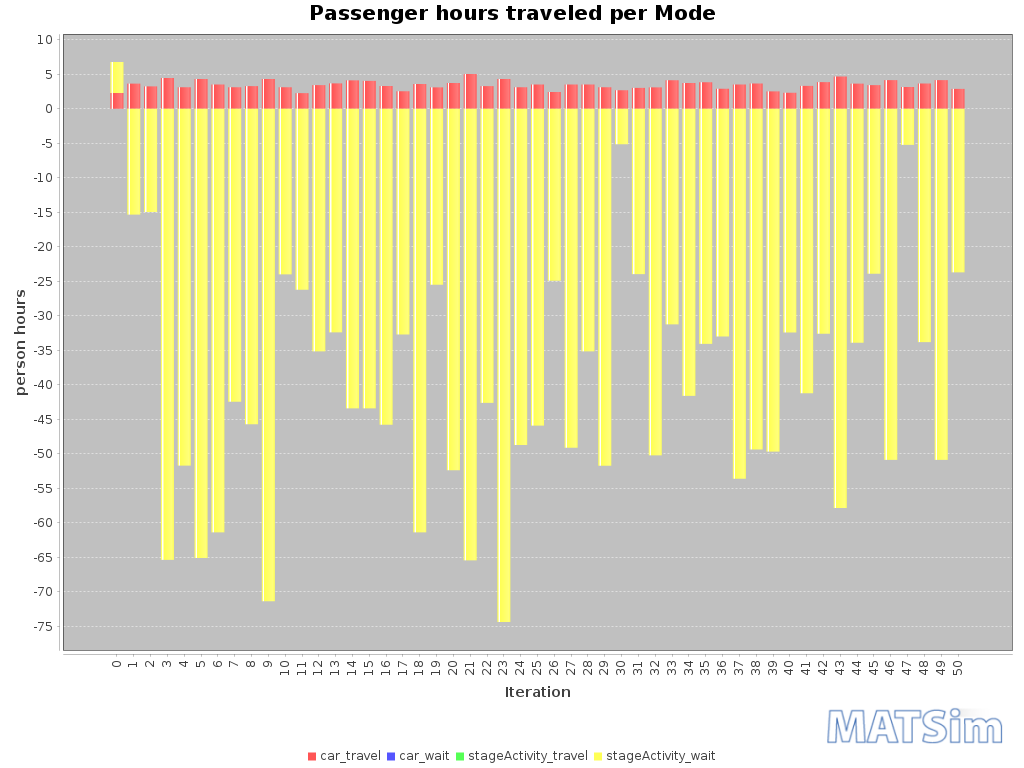

Data behind this chart, as committed beside it:
Iteration; car_travel; car_wait; stageActivity_travel; stageActivity_wait
0; 2; 0; 0; 5
1; 4; 0; 0; -15
2; 3; 0; 0; -15
3; 4; 0; 0; -65
4; 3; 0; 0; -52
5; 4; 0; 0; -65
6; 4; 0; 0; -61
7; 3; 0; 0; -42
8; 3; 0; 0; -46
9; 4; 0; 0; -71
10; 3; 0; 0; -24
11; 2; 0; 0; -26
12; 3; 0; 0; -35
13; 4; 0; 0; -32
14; 4; 0; 0; -43
15; 4; 0; 0; -43
16; 3; 0; 0; -46
17; 3; 0; 0; -33
18; 4; 0; 0; -61
19; 3; 0; 0; -26
20; 4; 0; 0; -52
21; 5; 0; 0; -65
22; 3; 0; 0; -43
23; 4; 0; 0; -74
24; 3; 0; 0; -49
25; 4; 0; 0; -46
26; 2; 0; 0; -25
27; 4; 0; 0; -49
28; 4; 0; 0; -35
29; 3; 0; 0; -52
30; 3; 0; 0; -5
31; 3; 0; 0; -24
32; 3; 0; 0; -50
33; 4; 0; 0; -31
34; 4; 0; 0; -42
35; 4; 0; 0; -34
36; 3; 0; 0; -33
37; 4; 0; 0; -54
38; 4; 0; 0; -49
39; 3; 0; 0; -50
40; 2; 0; 0; -32
41; 3; 0; 0; -41
42; 4; 0; 0; -33
43; 5; 0; 0; -58
44; 4; 0; 0; -34
45; 3; 0; 0; -24
46; 4; 0; 0; -51
47; 3; 0; 0; -5
48; 4; 0; 0; -34
49; 4; 0; 0; -51
50; 3; 0; 0; -24
